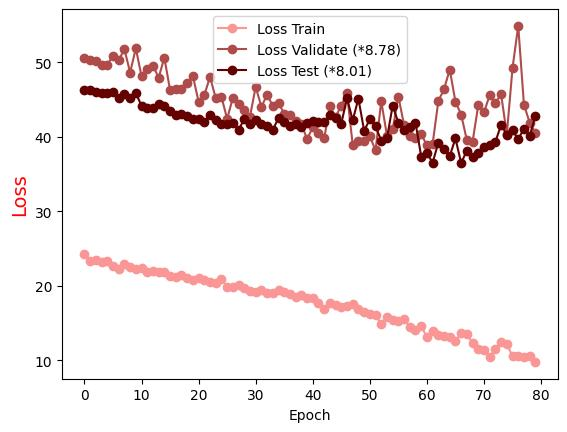

Data behind this chart, as committed beside it:
Epoch, Loss Train, Loss Validate (*8.78), Loss Test (*8.01)
0.0, 24.31, 50.59, 46.29
1.0, 23.32, 50.34, 46.21
2.0, 23.39, 50.18, 45.95
3.0, 23.17, 49.6, 45.8
4.0, 23.26, 49.66, 45.89
5.0, 22.7, 50.87, 45.93
6.0, 22.26, 50.25, 45.13
7.0, 22.89, 51.75, 45.66
8.0, 22.46, 48.61, 45.14
9.0, 22.26, 51.86, 45.85
10.0, 22.35, 48.1, 44.15
11.0, 21.82, 49.12, 43.82
12.0, 21.93, 49.54, 43.87
13.0, 21.78, 47.92, 44.34
14.0, 21.82, 50.6, 44.14
15.0, 21.29, 46.26, 43.49
16.0, 21.22, 46.44, 42.95
17.0, 21.42, 46.34, 43.05
18.0, 21.08, 47.22, 42.81
19.0, 20.73, 48.13, 42.37
20.0, 21.09, 44.7, 42.33
21.0, 20.71, 45.58, 42.03
22.0, 20.46, 48.03, 42.9
23.0, 20.38, 45.17, 42.24
24.0, 20.89, 45.35, 41.67
25.0, 19.86, 42.39, 41.72
26.0, 19.76, 45.22, 41.89
27.0, 20.13, 44.43, 40.95
28.0, 19.73, 43.56, 42.31
29.0, 19.32, 42.7, 41.68
30.0, 19.1, 46.69, 42.21
31.0, 19.39, 44.02, 41.68
32.0, 19.05, 45.59, 41.47
33.0, 19.05, 44.14, 40.91
34.0, 19.41, 44.55, 42.5
35.0, 19.22, 43.06, 41.97
36.0, 18.86, 42.89, 41.43
37.0, 18.48, 42.09, 41.71
38.0, 18.81, 41.72, 41.25
39.0, 18.4, 39.68, 41.79
40.0, 18.39, 41.23, 42.16
41.0, 17.69, 40.48, 41.94
42.0, 16.85, 39.76, 41.94
43.0, 17.66, 44.05, 42.85
44.0, 17.35, 42.65, 42.5
45.0, 17.15, 44.16, 41.75
46.0, 17.26, 45.81, 45.18
47.0, 17.48, 38.88, 42.2
48.0, 16.9, 39.4, 45.1
49.0, 16.41, 39.4, 40.81
50.0, 16.16, 40.05, 42.31
51.0, 16.01, 38.17, 41.37
52.0, 14.91, 44.76, 39.48
53.0, 15.76, 40.14, 39.81
54.0, 15.42, 40.99, 44.15
55.0, 15.21, 45.38, 41.86
56.0, 15.53, 41.56, 40.94
57.0, 14.5, 40.03, 41.35
58.0, 14.04, 39.83, 41.89
59.0, 14.6, 40.37, 37.33
... 20 more rows
